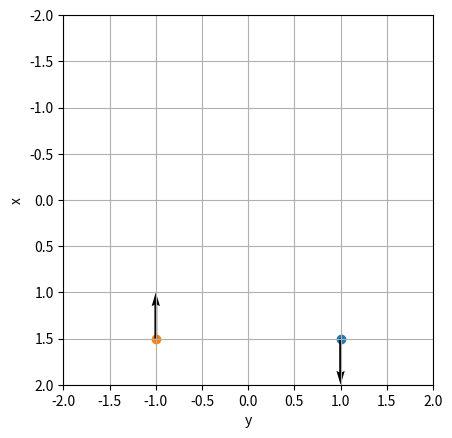

Write Python code to recreate this figure.
#%%
from dataclasses import dataclass
import typing
from scipy.integrate import solve_ivp
import numpy as np
from matplotlib.animation import FuncAnimation
import matplotlib.pyplot as plt

@dataclass
class Magnet():
    position: np.ndarray    # [x,y]-position in modified coordinate system
    moment: np.ndarray      # magnetic moment [x,y]

class Pendulum():
    M_p: float      # Pendulum mass
    l: float        # Pendulum length
    mu_0: float     # permeability of free space
    g: float        # gravitational acceleration
    alpha: float    # dampening constant

    magnets: list[Magnet]

    def __init__(self, M_p: float, l: float, mu_0: float, g: float, alpha: float):
        self.M_p = M_p
        self.l = l
        self.mu_0 = mu_0
        self.g = g
        self.alpha = alpha
        self.magnets = []

    def add_magnet(self, magnet: Magnet):
        self.magnets.append(magnet)

    def simulate(self, time_interval: tuple[float,float], initial_condition: tuple[float, float], t_num_eval=None):
        if t_num_eval == None:
            t_num_eval = 10*(time_interval[1] - time_interval[0])
        
        # setup
        f = self.create_f()
        ts = np.linspace(time_interval[0],time_interval[1],t_num_eval)

        # solve
        sol = solve_ivp(f, (time_interval[0],time_interval[1]), np.array([initial_condition[0],initial_condition[1]]), t_eval=ts)
        phis  = sol.y[0]
        d_phis = sol.y[1]

        xs = np.cos(phis)
        ys = np.sin(phis)

        # plot
        fig, ax = plt.subplots()
        line, = ax.plot([], [], 'o-', lw=2)
        ax.set_xlim(-2, 2)
        ax.set_ylim(-2, 2)
        ax.invert_yaxis()

        for magnet in self.magnets:
            ax.scatter([magnet.position[1]], [magnet.position[0]])
            ax.quiver(magnet.position[1], magnet.position[0], magnet.moment[1], magnet.moment[0], angles='xy', scale_units='xy', scale=1)

        def init():
            line.set_data([], [])
            return line,

        def update(frame):
            line.set_data([0, ys[frame]], [0, xs[frame]])
            return line,
            
        ani = FuncAnimation(fig, update, frames=len(ts), init_func=init, blit=True)
        plt.grid()
        plt.xlabel("y")
        plt.ylabel("x")
        ani = FuncAnimation(fig, update, frames=len(ts), init_func=init, blit=True, interval=10)
        ax.set_aspect('equal')
        plt.show()

    def create_f(self):
        def f(t:float,y:np.ndarray) -> np.ndarray:
            sol_g = -self.g*np.sin(y[0]) / self.l
            sol_m = np.sum([
                0.0694200459087245*self.mu_0*(-2.0*self.l**4*magnet.moment[0]*np.sin(y[0]) + 2.0*self.l**4*magnet.moment[1]*np.cos(y[0]) - 2.0*self.l**3*magnet.moment[0]*magnet.position[0]*np.sin(2.0*y[0]) + 2.0*self.l**3*magnet.moment[0]*magnet.position[1]*np.cos(2.0*y[0]) + 7.0*self.l**3*magnet.moment[0]*magnet.position[1] + 2.0*self.l**3*magnet.moment[1]*magnet.position[0]*np.cos(2.0*y[0]) - 7.0*self.l**3*magnet.moment[1]*magnet.position[0] + 2.0*self.l**3*magnet.moment[1]*magnet.position[1]*np.sin(2.0*y[0]) + 11.25*self.l**2*magnet.moment[0]*magnet.position[0]**2*np.sin(y[0]) + 0.25*self.l**2*magnet.moment[0]*magnet.position[0]**2*np.sin(3.0*y[0]) - 14.5*self.l**2*magnet.moment[0]*magnet.position[0]*magnet.position[1]*np.cos(y[0]) - 0.5*self.l**2*magnet.moment[0]*magnet.position[0]*magnet.position[1]*np.cos(3.0*y[0]) - 3.25*self.l**2*magnet.moment[0]*magnet.position[1]**2*np.sin(y[0]) - 0.25*self.l**2*magnet.moment[0]*magnet.position[1]**2*np.sin(3.0*y[0]) + 3.25*self.l**2*magnet.moment[1]*magnet.position[0]**2*np.cos(y[0]) - 0.25*self.l**2*magnet.moment[1]*magnet.position[0]**2*np.cos(3.0*y[0]) + 14.5*self.l**2*magnet.moment[1]*magnet.position[0]*magnet.position[1]*np.sin(y[0]) - 0.5*self.l**2*magnet.moment[1]*magnet.position[0]*magnet.position[1]*np.sin(3.0*y[0]) - 11.25*self.l**2*magnet.moment[1]*magnet.position[1]**2*np.cos(y[0]) + 0.25*self.l**2*magnet.moment[1]*magnet.position[1]**2*np.cos(3.0*y[0]) - 2.0*self.l*magnet.moment[0]*magnet.position[0]**3*np.sin(2.0*y[0]) + 6.5*self.l*magnet.moment[0]*magnet.position[0]**2*magnet.position[1]*np.cos(2.0*y[0]) - 3.5*self.l*magnet.moment[0]*magnet.position[0]**2*magnet.position[1] + 7.0*self.l*magnet.moment[0]*magnet.position[0]*magnet.position[1]**2*np.sin(2.0*y[0]) - 2.5*self.l*magnet.moment[0]*magnet.position[1]**3*np.cos(2.0*y[0]) - 3.5*self.l*magnet.moment[0]*magnet.position[1]**3 - 2.5*self.l*magnet.moment[1]*magnet.position[0]**3*np.cos(2.0*y[0]) + 3.5*self.l*magnet.moment[1]*magnet.position[0]**3 - 7.0*self.l*magnet.moment[1]*magnet.position[0]**2*magnet.position[1]*np.sin(2.0*y[0]) + 6.5*self.l*magnet.moment[1]*magnet.position[0]*magnet.position[1]**2*np.cos(2.0*y[0]) + 3.5*self.l*magnet.moment[1]*magnet.position[0]*magnet.position[1]**2 + 2.0*self.l*magnet.moment[1]*magnet.position[1]**3*np.sin(2.0*y[0]) - 2.0*magnet.moment[0]*magnet.position[0]**4*np.sin(y[0]) + 3.0*magnet.moment[0]*magnet.position[0]**3*magnet.position[1]*np.cos(y[0]) - magnet.moment[0]*magnet.position[0]**2*magnet.position[1]**2*np.sin(y[0]) + 3.0*magnet.moment[0]*magnet.position[0]*magnet.position[1]**3*np.cos(y[0]) + magnet.moment[0]*magnet.position[1]**4*np.sin(y[0]) - magnet.moment[1]*magnet.position[0]**4*np.cos(y[0]) - 3.0*magnet.moment[1]*magnet.position[0]**3*magnet.position[1]*np.sin(y[0]) + magnet.moment[1]*magnet.position[0]**2*magnet.position[1]**2*np.cos(y[0]) - 3.0*magnet.moment[1]*magnet.position[0]*magnet.position[1]**3*np.sin(y[0]) + 2.0*magnet.moment[1]*magnet.position[1]**4*np.cos(y[0]))/(self.M_p*self.l**2*(0.5*self.l**2 - self.l*magnet.position[0]*np.cos(y[0]) - self.l*magnet.position[1]*np.sin(y[0]) + 0.5*magnet.position[0]**2 + 0.5*magnet.position[1]**2)**(7/2))
                for magnet in self.magnets
            ])
            sol_alpha = -(self.alpha * y[1]) / (self.M_p * self.l**2)
            return np.array([y[1], sol_g + sol_alpha + sol_m])

        return f
# %%
sim = Pendulum(1,1,1,1,0.1)
sim.add_magnet(Magnet(np.array([1.5,1]), np.array([0.5,0])))
sim.add_magnet(Magnet(np.array([1.5,-1]), np.array([-0.5,0])))
# %%
sim.simulate((0,50), (0,1))
# %%
